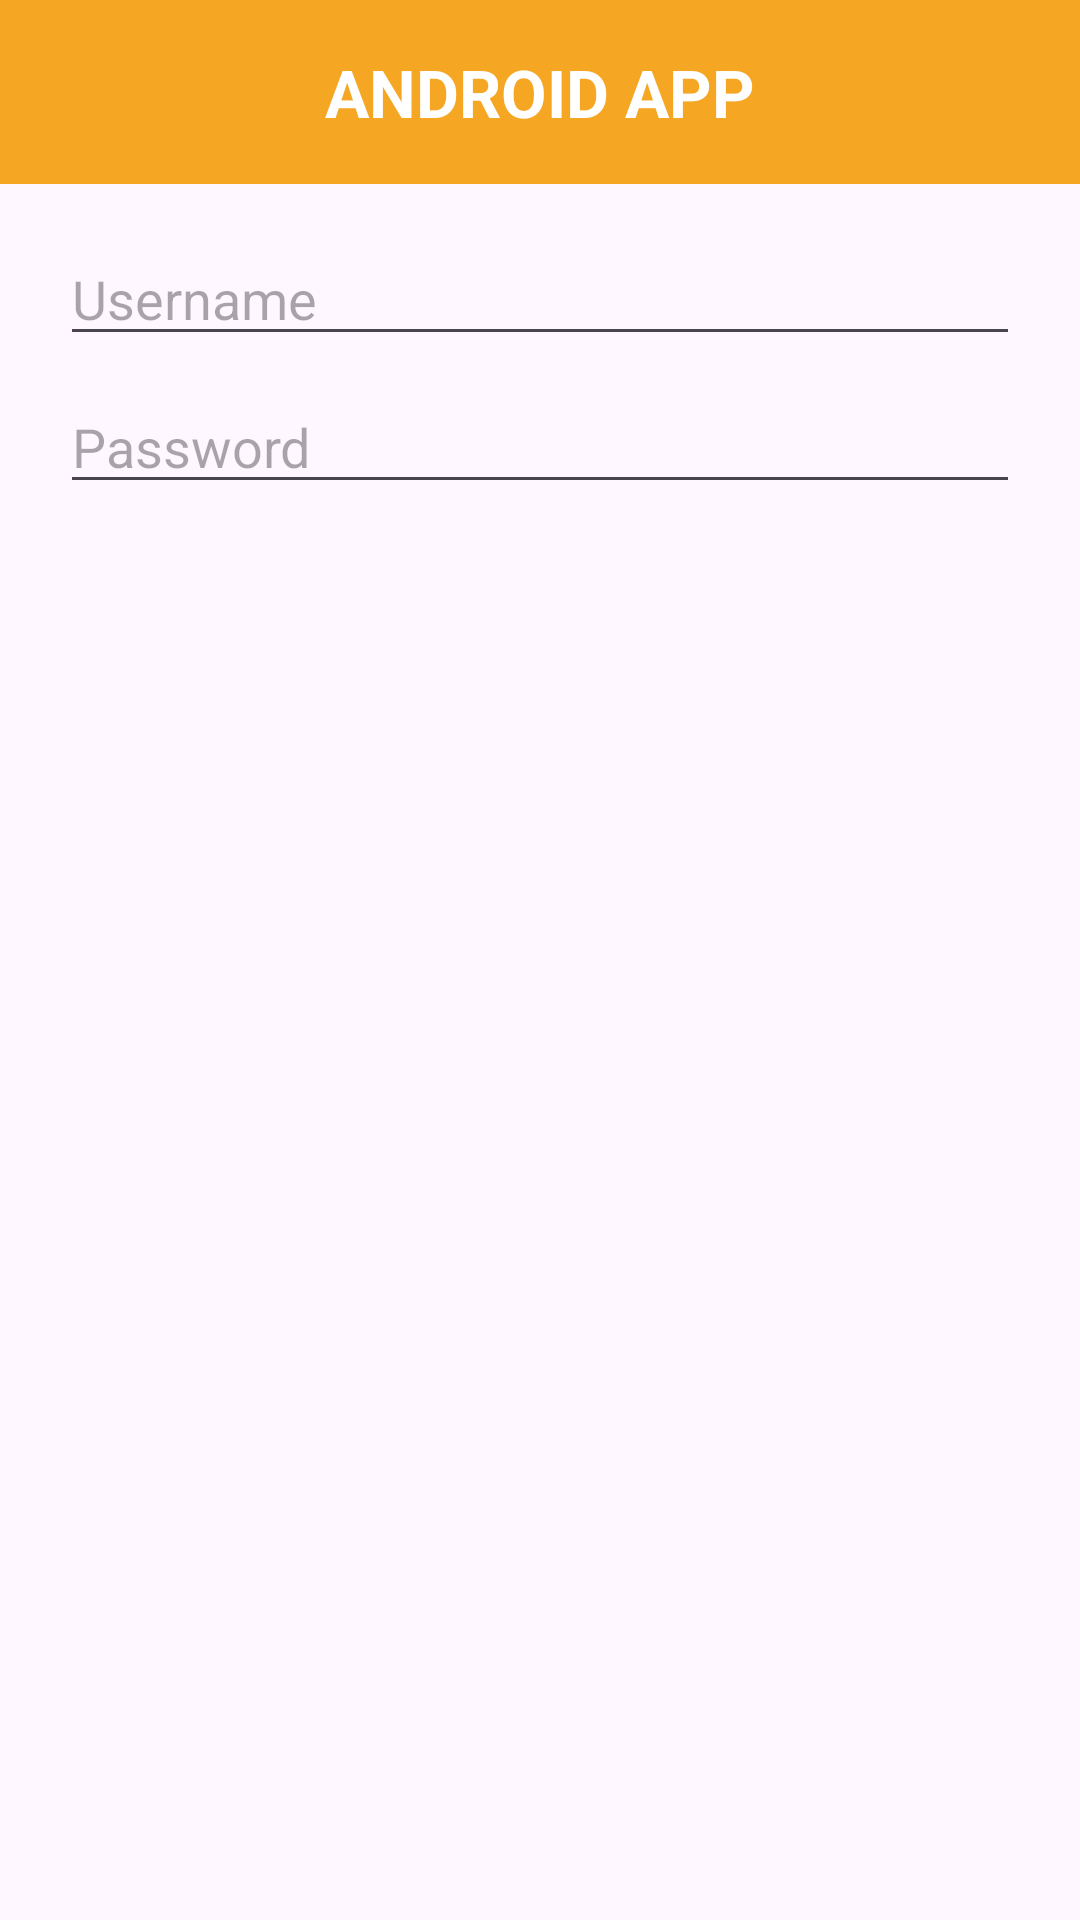

Android layout source for this screen:
<!-- AndroidManifest.xml: application theme Theme.Task03 -->
<!-- res/layout/dialog_login.xml -->
<?xml version="1.0" encoding="utf-8"?>
<LinearLayout xmlns:android="http://schemas.android.com/apk/res/android"
    android:layout_width="match_parent"
    android:layout_height="wrap_content"
    android:orientation="vertical">

    <TextView
        android:layout_width="match_parent"
        android:layout_height="wrap_content"
        android:background="#F5A623"
        android:gravity="center"
        android:padding="16dp"
        android:text="ANDROID APP"
        android:textColor="#FFFFFF"
        android:textSize="22sp"
        android:textStyle="bold" />

    <EditText
        android:id="@+id/et_username"
        android:layout_width="match_parent"
        android:layout_height="wrap_content"
        android:layout_marginStart="20dp"
        android:layout_marginEnd="20dp"
        android:layout_marginTop="16dp"
        android:hint="Username" />

    <EditText
        android:id="@+id/et_password"
        android:layout_width="match_parent"
        android:layout_height="wrap_content"
        android:layout_marginStart="20dp"
        android:layout_marginEnd="20dp"
        android:layout_marginTop="8dp"
        android:layout_marginBottom="8dp"
        android:hint="Password"
        android:inputType="textPassword" />

</LinearLayout>
<!-- resources referenced by this layout -->
<resources>
  <style name="Theme.Task03" parent="Base.Theme.Task03" />
  <style name="Base.Theme.Task03" parent="Theme.Material3.DayNight.NoActionBar">
          
          
      </style>
</resources>
